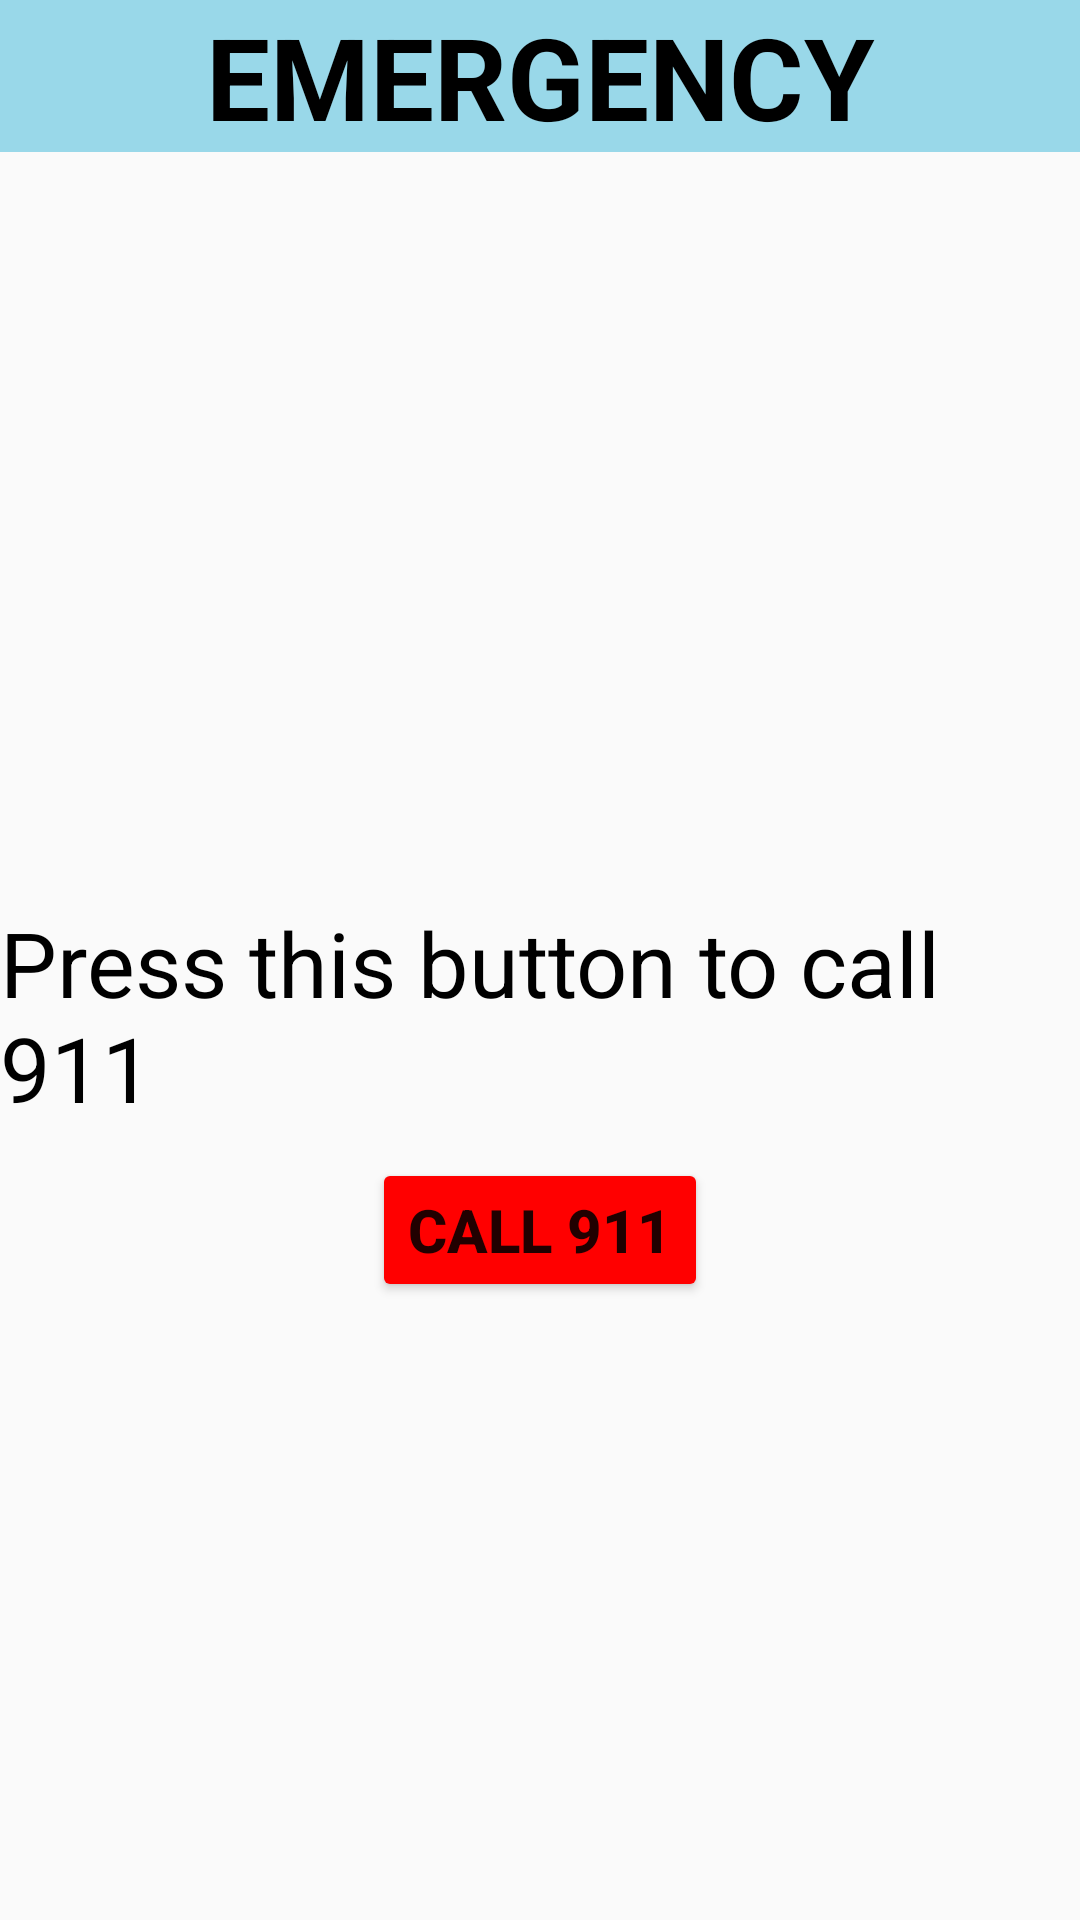

This screen was rendered from an Android layout file. Write that file and the resources it references.
<!-- AndroidManifest.xml: application theme Theme.DrinkersApp -->
<!-- res/layout/activity_driver_emergency.xml -->
<?xml version="1.0" encoding="utf-8"?>
<RelativeLayout xmlns:android="http://schemas.android.com/apk/res/android"
    xmlns:app="http://schemas.android.com/apk/res-auto"
    xmlns:tools="http://schemas.android.com/tools"
    android:layout_width="match_parent"
    android:layout_height="match_parent"
    tools:context=".DriverEmergency">

    <TextView
        android:id="@+id/Emergency"
        android:layout_width="match_parent"
        android:layout_height="wrap_content"
        android:background="@color/accent"
        android:text="EMERGENCY"
        android:textAlignment="center"
        android:textColor="@color/black"
        android:textSize="38sp"
        android:textStyle="bold"
        />

    <TextView
        android:id="@+id/EmergencyTxt"
        android:layout_width="wrap_content"
        android:layout_height="wrap_content"
        android:text="Press this button to call 911"
        android:layout_below="@id/Emergency"
        android:layout_centerHorizontal="true"
        android:layout_marginTop="250dp"
        android:textSize="30sp"
        android:textColor="@color/black"
        />

    <Button
        android:id="@+id/EmergencyButton"
        android:onClick="BtnSetEmergency_onClick"
        android:layout_width="wrap_content"
        android:layout_height="wrap_content"
        android:text="Call 911"
        android:layout_centerHorizontal="true"
        android:layout_marginTop="10dp"
        android:backgroundTint="@color/red"
        android:layout_below="@id/EmergencyTxt"
        android:textStyle="bold"
        android:textSize="20sp"
        />

</RelativeLayout>
<!-- resources referenced by this layout -->
<resources>
  <color name="accent">#99D8E9</color>
  <color name="black">#FF000000</color> //Black color
  <color name="red">#FF0000</color> //Red Color
  <style name="Theme.DrinkersApp" parent="Theme.AppCompat.Light.NoActionBar">
          
          <item name="colorPrimary">@color/purple_500</item>
          <item name="colorPrimaryVariant">@color/purple_700</item>
          <item name="colorOnPrimary">@color/white</item>
          
          <item name="colorSecondary">@color/teal_200</item>
          <item name="colorSecondaryVariant">@color/teal_700</item>
          <item name="colorOnSecondary">@color/black</item>
          
          <item name="android:statusBarColor">?attr/colorPrimaryVariant</item>
          
      </style>
  <color name="purple_500">#FF6200EE</color>
  <color name="purple_700">#FF3700B3</color>
  <color name="white">#FFFFFFFF</color> // White color
  <color name="teal_200">#FF03DAC5</color>
  <color name="teal_700">#FF018786</color>
</resources>
